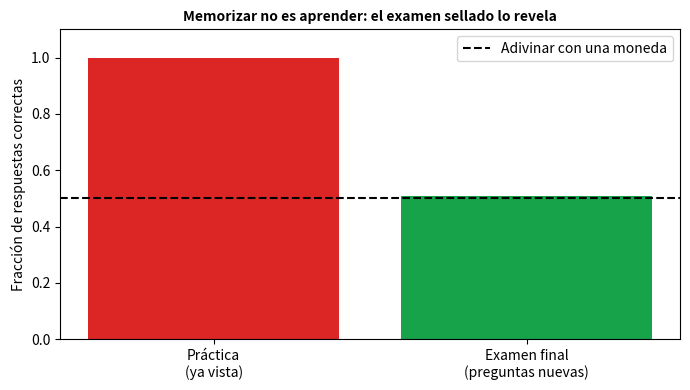
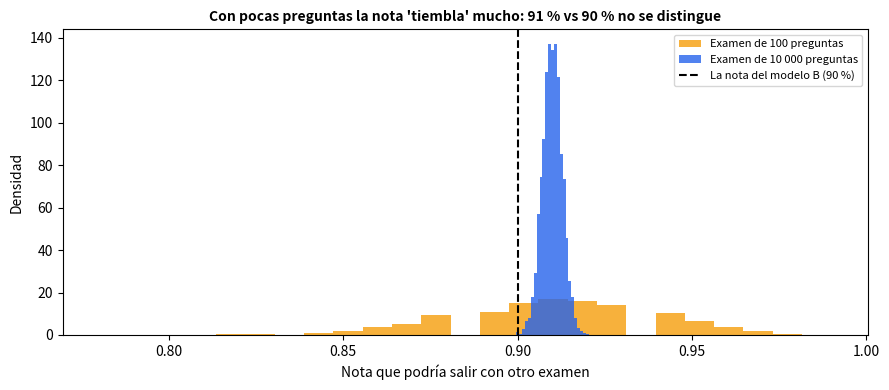
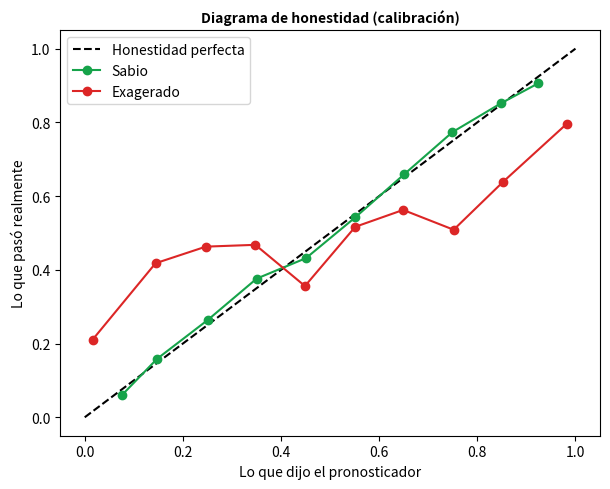
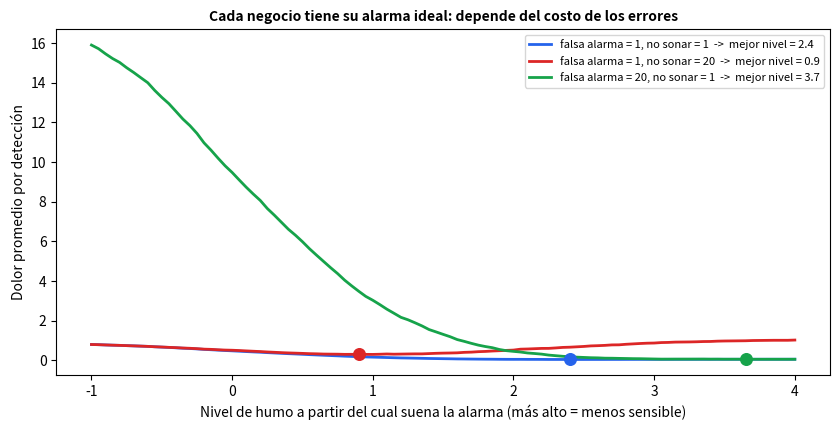

The script that saved these images, in order:
import numpy as np
import matplotlib.pyplot as plt

rng = np.random.default_rng(1)
# 200 preguntas, cada una descrita por 10 numeritos; la respuesta (V/F) se decide con una MONEDA: no hay nada que aprender
preguntas_practica = rng.normal(size=(200, 10)); respuestas_practica = rng.integers(0, 2, 200)
preguntas_examen = rng.normal(size=(200, 10));   respuestas_examen = rng.integers(0, 2, 200)

def memorion(preguntas, memoria_X, memoria_y):
    """Responde copiando la respuesta de la pregunta MAS PARECIDA que memorizó (el vecino más cercano)."""
    d = ((preguntas[:, None, :] - memoria_X[None, :, :]) ** 2).sum(axis=2)
    return memoria_y[d.argmin(axis=1)]

nota_practica = np.mean(memorion(preguntas_practica, preguntas_practica, respuestas_practica) == respuestas_practica)
nota_examen = np.mean(memorion(preguntas_examen, preguntas_practica, respuestas_practica) == respuestas_examen)
print(f"Nota del memorión en la PRÁCTICA (preguntas que ya vio): {nota_practica:.0%}")
print(f"Nota del memorión en el EXAMEN con preguntas nuevas:     {nota_examen:.0%}  (lo esperado al azar es 50 %)")

fig, ax = plt.subplots(figsize=(7, 4))
ax.bar(["Práctica\n(ya vista)", "Examen final\n(preguntas nuevas)"], [nota_practica, nota_examen], color=["#dc2626", "#16a34a"])
ax.axhline(0.5, color="black", ls="--", label="Adivinar con una moneda"); ax.set_ylim(0, 1.1); ax.set_ylabel("Fracción de respuestas correctas"); ax.legend()
ax.set_title("Memorizar no es aprender: el examen sellado lo revela", fontweight="bold", fontsize=10)
plt.tight_layout(); plt.show()
assert nota_practica == 1.0 and abs(nota_examen - 0.5) < 0.1

rng = np.random.default_rng(2)

def intervalo(aciertos, total, repeticiones=5000):
    """Re-sortea los resultados (1 = acierto, 0 = fallo) y devuelve el rango que cubre al 95 % de las notas."""
    resultados = np.r_[np.ones(aciertos), np.zeros(total - aciertos)]
    notas = rng.choice(resultados, size=(repeticiones, total), replace=True).mean(axis=1)
    return np.percentile(notas, [2.5, 97.5]), notas

for aciertos, total in [(91, 100), (9100, 10000)]:
    (bajo, alto), notas = intervalo(aciertos, total)
    print(f"Examen de {total:>6} preguntas con {aciertos / total:.0%} de aciertos -> la nota 'verdadera' está entre {bajo:.1%} y {alto:.1%}  (ancho = {100 * (alto - bajo):.1f} puntos)")

fig, ax = plt.subplots(figsize=(9, 4))
_, n100 = intervalo(91, 100); _, n10000 = intervalo(9100, 10000)
ax.hist(n100, bins=25, color="#f59e0b", alpha=0.8, density=True, label="Examen de 100 preguntas")
ax.hist(n10000, bins=25, color="#2563eb", alpha=0.8, density=True, label="Examen de 10 000 preguntas")
ax.axvline(0.90, color="black", ls="--", label="La nota del modelo B (90 %)")
ax.set_xlabel("Nota que podría salir con otro examen"); ax.set_ylabel("Densidad"); ax.legend(fontsize=8)
ax.set_title("Con pocas preguntas la nota 'tiembla' mucho: 91 % vs 90 % no se distingue", fontweight="bold", fontsize=10)
plt.tight_layout(); plt.show()
(b100, a100), _ = intervalo(91, 100); (b10k, a10k), _ = intervalo(9100, 10000)
assert b100 < 0.90 < a100                      # con 100 preguntas, el 90 % de B cabe dentro del rango de A: no hay diferencia clara
assert (a10k - b10k) < (a100 - b100) / 5       # con 100 veces mas preguntas el rango se estrecha unas 10 veces

rng = np.random.default_rng(3)
dias = 5000
real = rng.uniform(0.05, 0.95, dias)                      # la probabilidad REAL de lluvia de cada día
llovio = rng.random(dias) < real                          # lo que de verdad pasó
sabio = real                                              # dice la verdad
exagerado = 1 / (1 + np.exp(-4 * np.log(real / (1 - real))))   # misma ordenación, pero empujado hacia 0 % y 100 %

def tabla(dijo, etiqueta):
    print(f"\n{etiqueta}: lo que dijo  ->  lo que pasó de verdad")
    bordes = np.linspace(0, 1, 6)
    for a, b in zip(bordes[:-1], bordes[1:]):
        m = (dijo >= a) & (dijo < b + (1e-9 if b == 1 else 0))
        if m.sum() > 0: print(f"   dijo {a:.0%}-{b:.0%} ({m.sum():>4} días) -> llovió el {llovio[m].mean():.0%}")
tabla(sabio, "El SABIO"); tabla(exagerado, "El EXAGERADO")

def error_cuadratico(p): return np.mean((p - llovio) ** 2)        # 'castigo' por cada pronóstico: menor = mejor
print(f"\nError promedio de las probabilidades (menor es mejor): sabio = {error_cuadratico(sabio):.3f} | exagerado = {error_cuadratico(exagerado):.3f}")

fig, ax = plt.subplots(figsize=(6.2, 5))
ax.plot([0, 1], [0, 1], "k--", label="Honestidad perfecta")
for dijo, nom, col in [(sabio, "Sabio", "#16a34a"), (exagerado, "Exagerado", "#dc2626")]:
    bordes = np.linspace(0, 1, 11); ids = np.clip(np.digitize(dijo, bordes) - 1, 0, 9)
    xs = [dijo[ids == k].mean() for k in range(10) if (ids == k).sum() > 20]; ys = [llovio[ids == k].mean() for k in range(10) if (ids == k).sum() > 20]
    ax.plot(xs, ys, "o-", color=col, label=nom)
ax.set_xlabel("Lo que dijo el pronosticador"); ax.set_ylabel("Lo que pasó realmente"); ax.legend()
ax.set_title("Diagrama de honestidad (calibración)", fontweight="bold", fontsize=10)
plt.tight_layout(); plt.show()
assert error_cuadratico(sabio) < error_cuadratico(exagerado)

rng = np.random.default_rng(4)
n = 5000
hay_fuego = rng.random(n) < 0.05                                # 5 % de las veces hay fuego
nivel_humo = np.where(hay_fuego, rng.normal(2.0, 1.0, n), rng.normal(0.0, 1.0, n))   # el detector mide "cuánto humo" (con ruido)

sensibilidades = np.linspace(-1, 4, 101)                        # la alarma suena si el humo supera este valor
def dolor(umbral, costo_falsa, costo_no_sonar):
    suena = nivel_humo > umbral
    falsas, perdidos = np.sum(suena & ~hay_fuego), np.sum(~suena & hay_fuego)
    return (costo_falsa * falsas + costo_no_sonar * perdidos) / n

fig, ax = plt.subplots(figsize=(8.5, 4.4))
for (cf, cn), col in [((1, 1), "#2563eb"), ((1, 20), "#dc2626"), ((20, 1), "#16a34a")]:
    d = np.array([dolor(u, cf, cn) for u in sensibilidades]); u_opt = sensibilidades[d.argmin()]
    ax.plot(sensibilidades, d, color=col, lw=2, label=f"falsa alarma = {cf}, no sonar = {cn}  ->  mejor nivel = {u_opt:.1f}")
    ax.scatter([u_opt], [d.min()], color=col, s=70, zorder=5)
ax.set_xlabel("Nivel de humo a partir del cual suena la alarma (más alto = menos sensible)"); ax.set_ylabel("Dolor promedio por detección")
ax.set_title("Cada negocio tiene su alarma ideal: depende del costo de los errores", fontweight="bold", fontsize=10); ax.legend(fontsize=8)
plt.tight_layout(); plt.show()
u_sensible = sensibilidades[np.argmin([dolor(u, 1, 20) for u in sensibilidades])]
u_cauto = sensibilidades[np.argmin([dolor(u, 20, 1) for u in sensibilidades])]
assert u_sensible < u_cauto                                     # si no sonar duele mucho, hay que ser MAS sensible (umbral mas bajo)
print(f"Si no sonar duele 20 veces más: conviene una alarma MUY sensible (nivel {u_sensible:.1f}). Si la falsa alarma duele 20 veces más: conviene una alarma cautelosa (nivel {u_cauto:.1f}).")

# Escribe tu código aquí

# totales = [100, 400, 1600, 6400]
# anchos, bajos = {}, {}
# for total in totales:
#     aciertos = round(0.91 * total)
#     (bajo, alto), _ = intervalo(aciertos, total, repeticiones=1000)
#     anchos[total] = ...
#     bajos[total] = ...
# total_claro = next(t for t in totales if bajos[t] > ...)
